Dataset: patch_dataset (GitHub, anurag3401/High_Resolution_Histopathology_AI). Classes: benign, malignant.

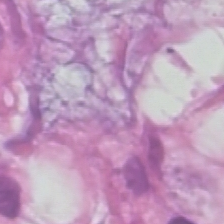
Label: malignant

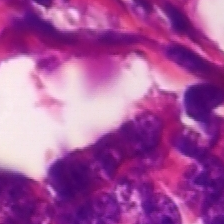
Label: malignant

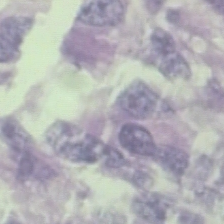
Label: benign

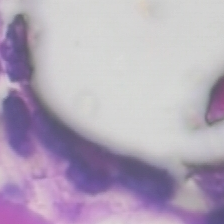
Label: malignant

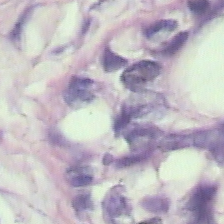
Label: benign

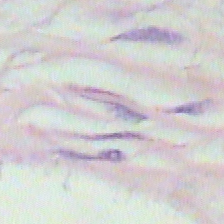
Label: benign
